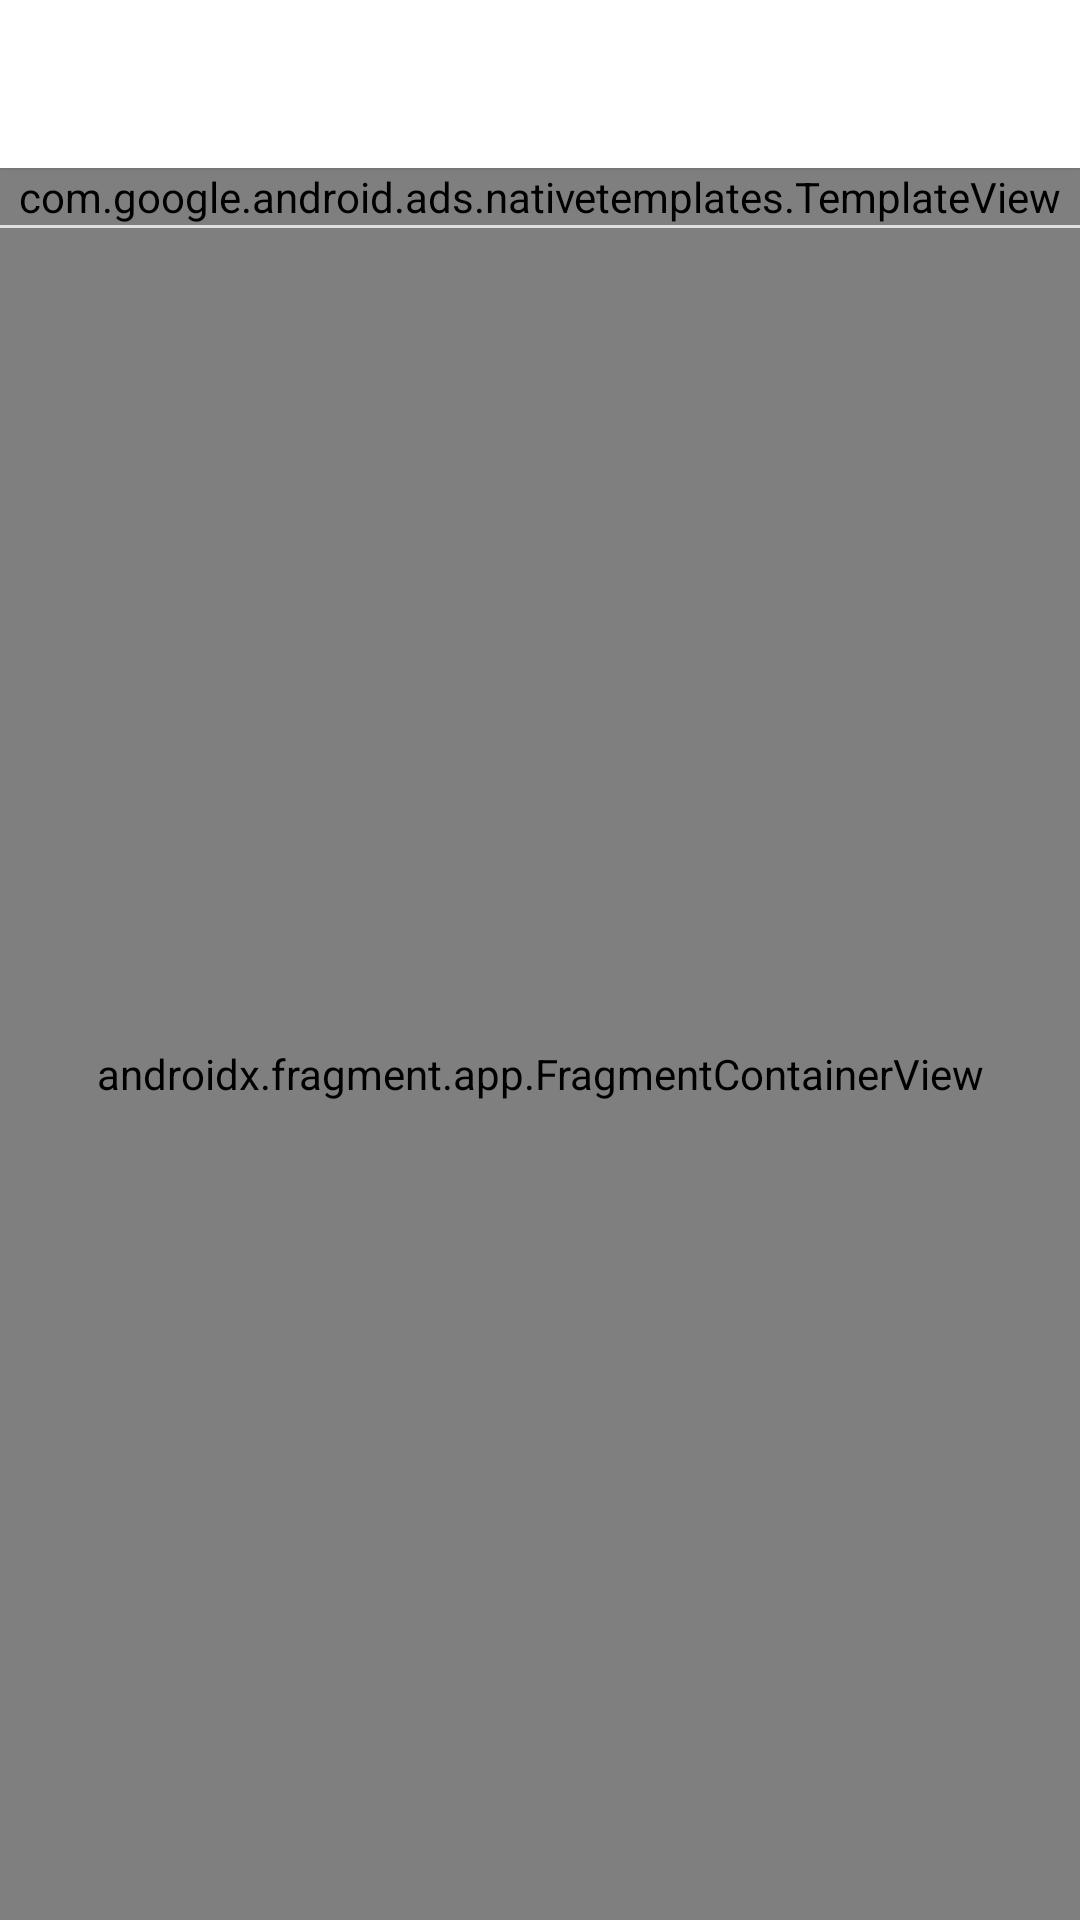

This screen was rendered from an Android layout file. Write that file and the resources it references.
<!-- AndroidManifest.xml: activity theme ThNoActionBar -->
<!-- res/layout/activity_settings.xml -->
<?xml version="1.0" encoding="utf-8"?>
<androidx.constraintlayout.widget.ConstraintLayout xmlns:android="http://schemas.android.com/apk/res/android"
    android:layout_width="match_parent"
    android:layout_height="match_parent"
    xmlns:app="http://schemas.android.com/apk/res-auto"
    xmlns:tools="http://schemas.android.com/tools">

    <com.google.android.material.appbar.AppBarLayout
        android:id="@+id/appBarLayout"
        android:layout_width="match_parent"
        android:layout_height="wrap_content"
        android:elevation="1dp"
        android:fitsSystemWindows="true"
        android:theme="@style/ThMainActionBar"
        android:background="@color/white"
        tools:ignore="MissingConstraints">

        <androidx.appcompat.widget.Toolbar
            android:id="@+id/toolbar"
            android:layout_width="match_parent"
            android:layout_height="?attr/actionBarSize"
            app:navigationContentDescription="@string/desc_back_button" />

    </com.google.android.material.appbar.AppBarLayout>

    <com.google.android.ads.nativetemplates.TemplateView
        android:id="@+id/nativeAdTemplate"
        android:layout_width="match_parent"
        android:layout_height="wrap_content"
        app:gnt_template_type="@layout/gnt_small_template_view"
        app:layout_constraintTop_toBottomOf="@+id/appBarLayout" />

    <View
        android:id="@+id/lineAdDivider"
        android:layout_width="0dp"
        android:layout_height="1dp"
        android:background="?android:attr/listDivider"
        app:layout_constraintStart_toStartOf="parent"
        app:layout_constraintEnd_toEndOf="parent"
        app:layout_constraintTop_toBottomOf="@+id/nativeAdTemplate" />

    <androidx.fragment.app.FragmentContainerView
        android:id="@+id/settingFragment"
        android:name="com.toyprojects.daychecker.SettingFragment"
        android:layout_width="0dp"
        android:layout_height="0dp"
        app:layout_constraintBottom_toBottomOf="parent"
        app:layout_constraintEnd_toEndOf="parent"
        app:layout_constraintStart_toStartOf="parent"
        app:layout_constraintTop_toBottomOf="@+id/lineAdDivider" />

</androidx.constraintlayout.widget.ConstraintLayout>
<!-- resources referenced by this layout -->
<resources>
  <color name="white">#FFFFFF</color>
  <string name="desc_back_button">뒤로가기</string>
  <style name="ThMainActionBar" parent="Theme.MaterialComponents.Light">
          <item name="colorPrimary">@color/white</item>
          <item name="colorPrimaryDark">@color/statusBar</item>
          <item name="colorAccent">@color/highlight</item>
          <item name="android:textSize">18dp</item>
      </style>
  <style name="ThNoActionBar" parent="Theme.MaterialComponents.Light.NoActionBar">
          <item name="colorPrimary">#9570fa</item>
          <item name="colorPrimaryDark">@color/statusBar</item>
          <item name="colorAccent">@color/highlight</item>
      </style>
  <color name="statusBar">#c3aeff</color>
  <color name="highlight">#FF5886</color>
</resources>
